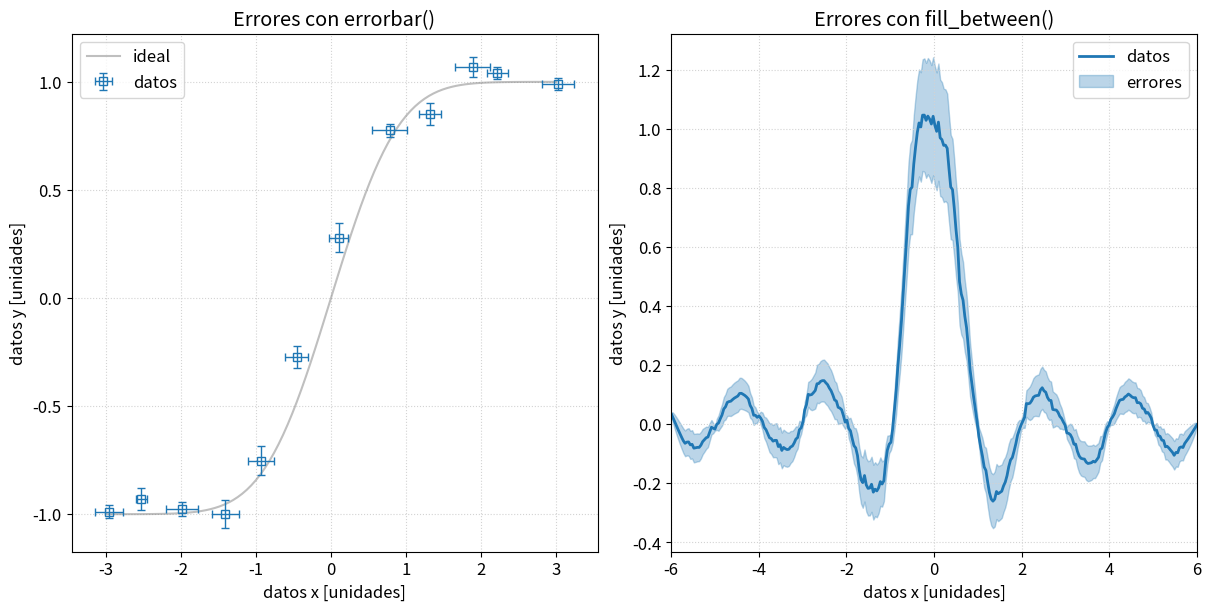
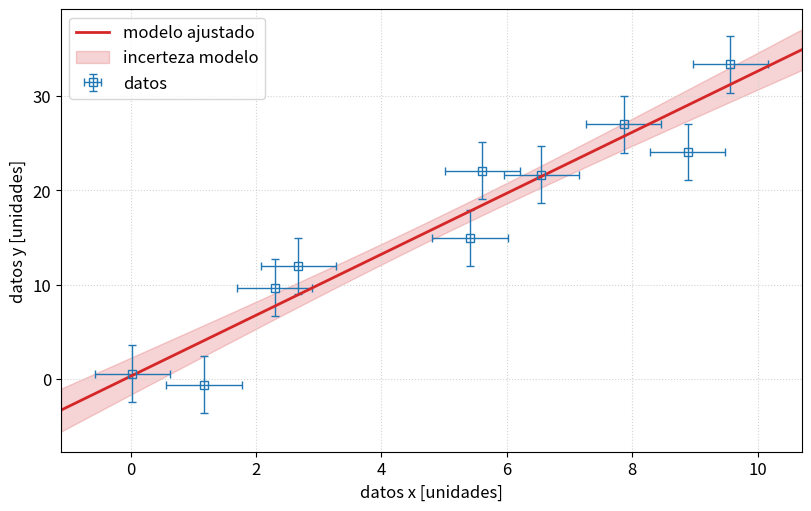

Reproduce these figures in Python, in order.
#!/usr/bin/env python3
# -*- coding: utf-8 -*-
"""
Gráficos avanzados
"""

from numpy import *
import numpy as np
import matplotlib.pyplot as plt
plt.rcParams.update({'font.size': 12})

from scipy.special import erf

from scipy.signal import savgol_filter as savgol

#%% Errores
"""
Formas de graficar el error o la incerteza.
"""



fig, axx = plt.subplots(1, 2, figsize=(12,6), constrained_layout=True)



# Errores con errorbar ########################################################
ax = axx[0]


# Armamos datos simulando mediciones con errores
random.seed(2)

xx         = linspace(-3,3,12)
yy         = erf(xx)

xx_err     = ( ones(len(xx)) + 4*random.uniform(size=len(xx)) )/15
yy_err     = ( ones(len(xx)) + 2*random.uniform(size=len(xx)) )/40

datos_x    = xx + array([ random.normal(0,err) for err in xx_err])
datos_y    = yy + array([ random.normal(0,err) for err in yy_err])
################


# Graficamos el modelo ideal
ax.plot(linspace(-3,3,100), erf(linspace(-3,3,100)) , '-', 
        color='gray', alpha=0.5  , label='ideal')

# Graficamos los datos medidos con errores
ax.errorbar( datos_x, datos_y, xerr=xx_err, yerr=yy_err, 
            fmt='s', mfc='none', elinewidth = 1, capsize=3 , label='datos')

# Configuraciones generales
ax.set_xlabel('datos x [unidades]')
ax.set_ylabel('datos y [unidades]')
ax.grid(True, ls= ':', color='lightgray')
ax.set_title('Errores con errorbar()')

ax.legend()



# Errores con fill_between ####################################################
ax = axx[1]


# Armamos datos simulando mediciones con errores sólo en Y
random.seed(5)
xx         = linspace(-6,6,300)
yy         = sinc(xx)

# El error que estimamos que hubo en la medición
yy_err     = abs(yy)**(1/2) * 0.2

# El error que tuvimos al medir (y desconocemos)
yy_err_med = savgol( random.normal(size=len(xx))*yy_err , 15, 1 )*2
datos_y    = yy + yy_err_med
################



ax.plot( xx, datos_y  , '-', 
        color='C0', lw=2  , label='datos')

ax.fill_between( xx , datos_y-yy_err , datos_y+yy_err , 
                alpha=0.3 , color='C0' , label='errores')

# Configuraciones generales
ax.set_xlabel('datos x [unidades]')
ax.set_ylabel('datos y [unidades]')
ax.grid(True, ls= ':', color='lightgray')
ax.set_xlim(-6,6)

ax.set_title('Errores con fill_between()')

ax.legend()

# fig.savefig('05_errores_a.png')


#%% Errores de un ajuste
"""
Errores de datos y incerteza de predicción de un ajuste
"""


# Armamos datos simulando mediciones con errores
random.seed(7)

xx         = linspace(0,10,10)
yy         = 3.2*xx+1.4

# Asumimos un error de medición fijo para el eje x de 0.6
# Asumimos un error de medición fijo para el eje x de 3

# Errores de los datos
xx_err     = random.uniform(size=len(xx))*0.6
yy_err     = random.uniform(size=len(xx))*3

datos_x    = xx + array([ random.normal(0,err) for err in xx_err])
datos_y    = yy + array([ random.normal(0,err) for err in yy_err])
################

# Graficamos los datos con sus errores
fig, ax = plt.subplots(1, 1, figsize=(8,5), constrained_layout=True)


# Graficamos los datos medidos
ax.errorbar( datos_x, datos_y, xerr=0.6, yerr=3, 
            fmt='s', mfc='none', elinewidth = 1, capsize=3 , label='datos')

# Guardo los límites actuales
lim = ax.get_xlim()


# Ajustamos un modelo  y = A*x+B
par, pcov    = polyfit(datos_x , datos_y, 1 , cov=1)
A,B          = par
A_err, B_err = sqrt(diag(pcov))

print("Resultado del ajuste: y = A*x+B")
print(f"A = {A} ± {A_err}")
print(f"B = {B} ± {B_err}")
print("\n")


# Calculamos valores que predice el modelo y sus incertezas
modelo_x     = linspace(lim[0],lim[1],300)
modelo_y     = A*modelo_x+B
# Ver:  https://stats.stackexchange.com/a/145220
modelo_y_err = sqrt( pcov[0,0] * modelo_x**2  + pcov[1,1] + 2*modelo_x*pcov[0,1] )



# Graficamos el ajuste
ax.plot( modelo_x,  modelo_y, color='C3' , lw=2 , label='modelo ajustado')

# Graficamos la incerteza del ajuste
ax.fill_between( modelo_x , modelo_y-modelo_y_err , modelo_y+modelo_y_err , 
                alpha=0.2 , color='C3' , label='incerteza modelo')


ax.set_xlabel('datos x [unidades]')
ax.set_ylabel('datos y [unidades]')
ax.grid(True, ls= ':', color='lightgray')
ax.legend()

ax.set_xlim(lim)


# fig.savefig('05_errores_b.png')
